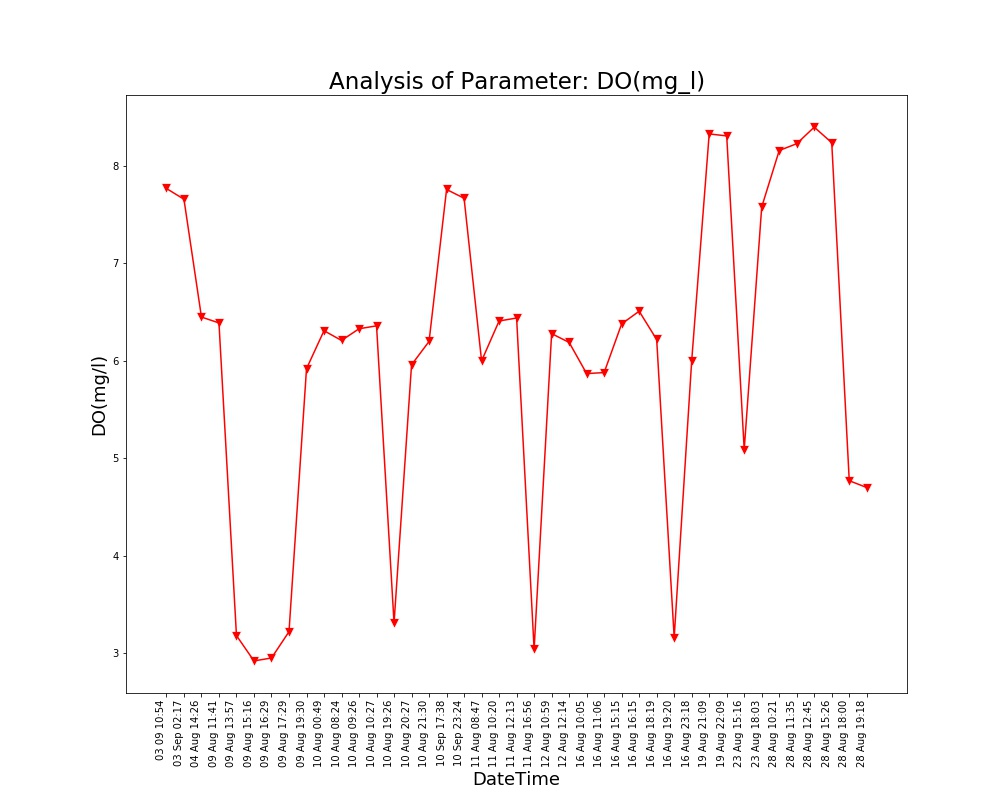

Source data for this figure (header and first rows):
Unnamed: 0, DateTime, Date, Time, DO(mg/l)
0.0, 04 Aug 14:26, 04 Aug 2021, 14:26:24, 6.45
1.0, 09 Aug 11:41, 09 Aug 2021, 11:41:48, 6.39
2.0, 09 Aug 13:57, 09 Aug 2021, 13:57:19, 3.18
3.0, 09 Aug 15:16, 09 Aug 2021, 15:16:19, 2.92
4.0, 09 Aug 16:29, 09 Aug 2021, 16:29:24, 2.95
5.0, 09 Aug 17:29, 09 Aug 2021, 17:29:51, 3.22
6.0, 09 Aug 19:30, 09 Aug 2021, 19:30:40, 5.92
7.0, 10 Aug 00:49, 10 Aug 2021, 00:49:39, 6.31
8.0, 10 Aug 08:24, 10 Aug 2021, 08:24:01, 6.21
9.0, 10 Aug 09:26, 10 Aug 2021, 09:26:56, 6.33
10.0, 10 Aug 10:27, 10 Aug 2021, 10:27:28, 6.36
11.0, 10 Aug 19:26, 10 Aug 2021, 19:26:33, 3.31
12.0, 10 Aug 20:27, 10 Aug 2021, 20:27:03, 5.96
13.0, 10 Aug 21:30, 10 Aug 2021, 21:30:23, 6.2
14.0, 11 Aug 08:47, 11 Aug 2021, 08:47:06, 6.0
15.0, 11 Aug 10:20, 11 Aug 2021, 10:20:04, 6.41
16.0, 11 Aug 12:13, 11 Aug 2021, 12:13:36, 6.44
17.0, 11 Aug 16:56, 11 Aug 2021, 16:56:21, 3.04
18.0, 12 Aug 10:59, 12 Aug 2021, 10:59:37, 6.28
19.0, 12 Aug 12:14, 12 Aug 2021, 12:14:31, 6.19
20.0, 16 Aug 10:05, 16 Aug 2021, 10:05:25, 5.87
21.0, 16 Aug 11:06, 16 Aug 2021, 11:06:03, 5.88
22.0, 16 Aug 15:15, 16 Aug 2021, 15:15:28, 6.38
23.0, 16 Aug 16:15, 16 Aug 2021, 16:15:54, 6.51
24.0, 16 Aug 18:19, 16 Aug 2021, 18:19:53, 6.22
25.0, 16 Aug 19:20, 16 Aug 2021, 19:20:17, 3.16
26.0, 16 Aug 23:18, 16 Aug 2021, 23:18:09, 6.0
27.0, 19 Aug 21:09, 19 Aug 2021, 21:09:25, 8.33
28.0, 19 Aug 22:09, 19 Aug 2021, 22:09:52, 8.31
29.0, 23 Aug 15:16, 23 Aug 2021, 15:16:38, 5.09
30.0, 23 Aug 18:03, 23 Aug 2021, 18:03:46, 7.58
31.0, 28 Aug 10:21, 28 Aug 2021, 10:21:18, 8.16
32.0, 28 Aug 11:35, 28 Aug 2021, 11:35:06, 8.23
33.0, 28 Aug 12:45, 28 Aug 2021, 12:45:39, 8.4
34.0, 28 Aug 15:26, 28 Aug 2021, 15:26:51, 8.24
35.0, 28 Aug 18:00, 28 Aug 2021, 18:00:08, 4.77
36.0, 28 Aug 19:18, 28 Aug 2021, 19:18:38, 4.7
, 03 Sep 02:17, 03 Sep 2021, 02:17:33, 7.66
, 03 09 10:54, 03 Sep 2021, 10:54:46, 7.77
, 10 Sep 17:38, 10 Sep 2021, 17:38:26, 7.76
, 10 Sep 23:24, 10 Sep 2021, 23:24:03, 7.67
